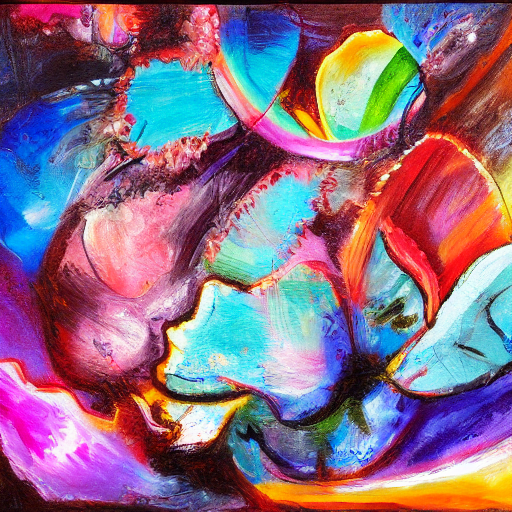
Generation parameters embedded in this image by AUTOMATIC1111 Stable Diffusion web UI or a fork of it (Forge, ...) (PNG 'parameters' text chunk):
artwork style
Steps: 30, Sampler: DDIM, CFG scale: 7, Seed: 2638391126, Size: 512x512, Model hash: 7460a6fa, Batch size: 8, Batch pos: 1